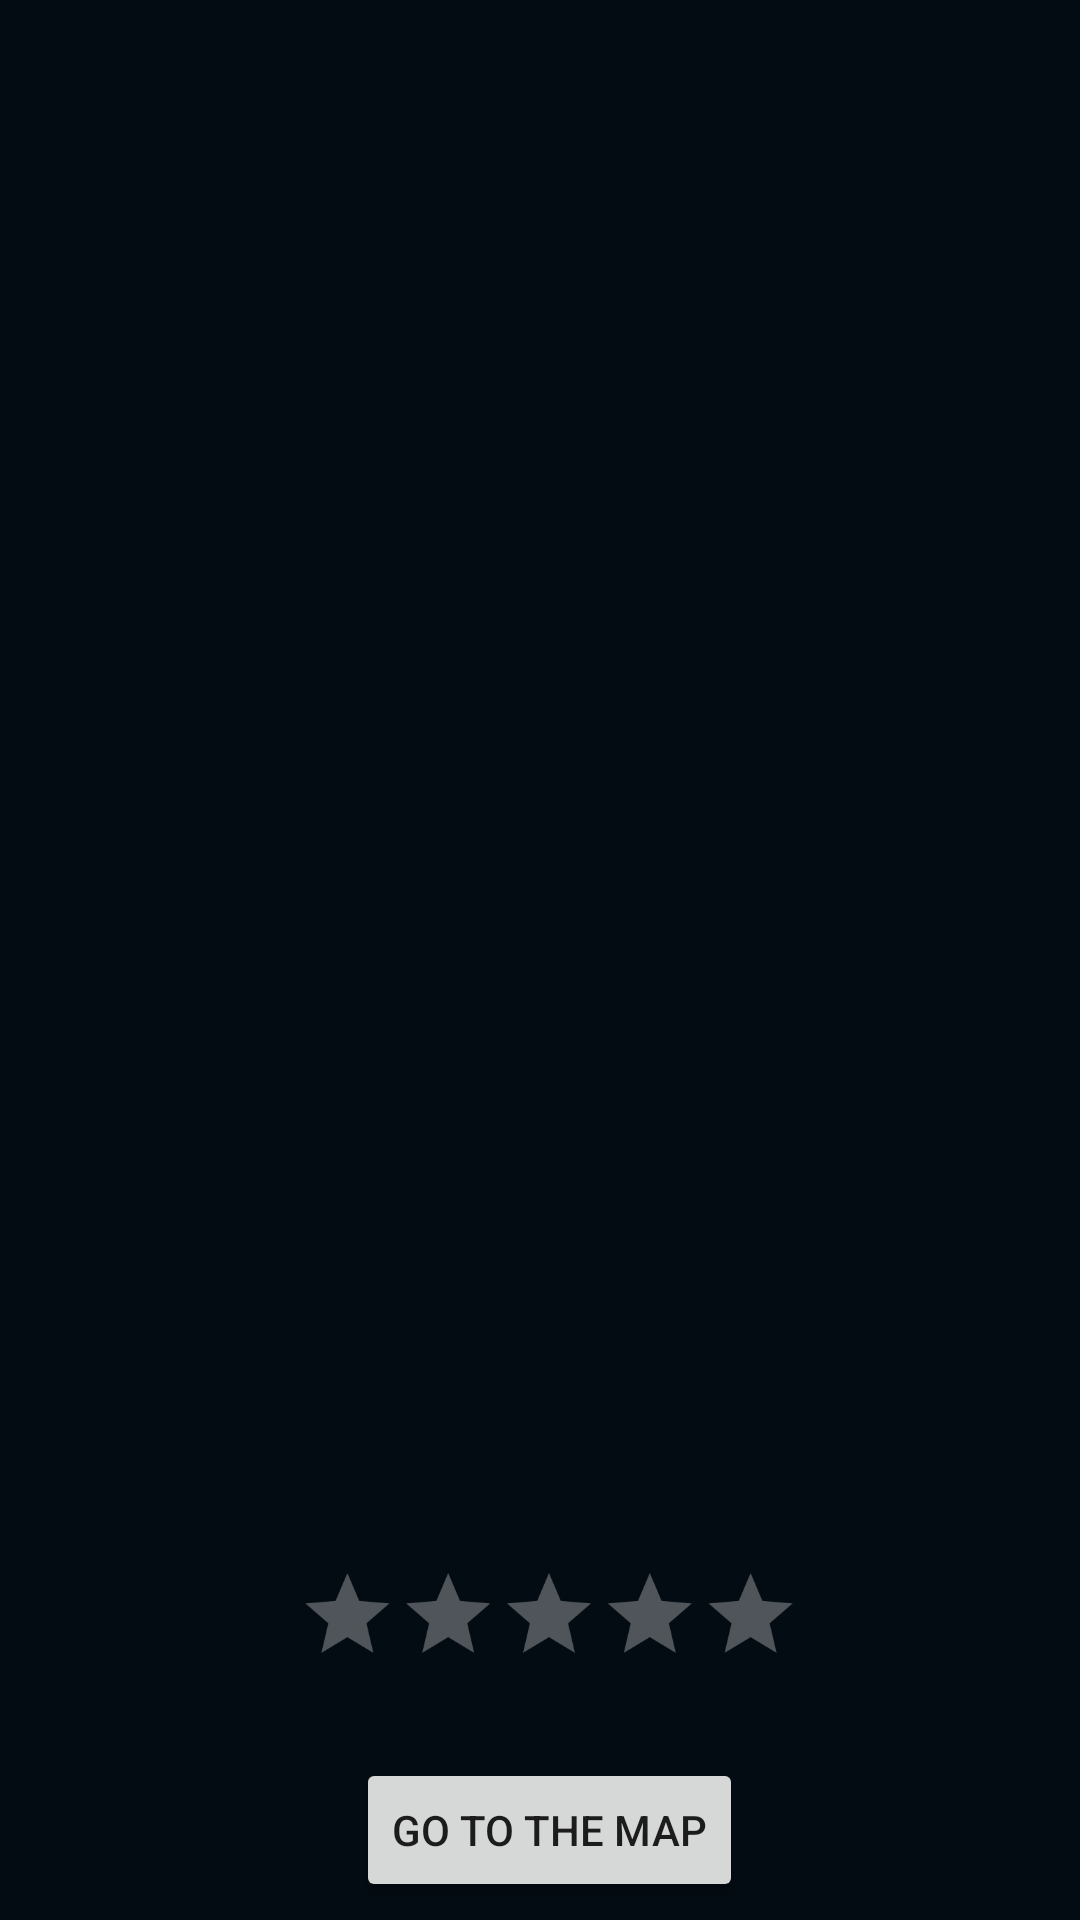

Layout XML and referenced resources for this Android screen:
<!-- AndroidManifest.xml: application theme Theme.AppCompat.DayNight.DarkActionBar -->
<!-- res/layout/activity_details_trip.xml -->
<?xml version="1.0" encoding="utf-8"?>
<ScrollView xmlns:android="http://schemas.android.com/apk/res/android"
    xmlns:app="http://schemas.android.com/apk/res-auto"
    xmlns:tools="http://schemas.android.com/tools"
    android:layout_width="match_parent"
    android:layout_height="match_parent"
    android:background="#030C12"
    tools:context=".ui.Activities.trip.DetailsTripActivity">

<android.support.constraint.ConstraintLayout
    android:layout_width="match_parent"
    android:layout_height="wrap_content">


<ImageView
        android:scaleType="centerCrop"
        android:id="@+id/imageView"
        android:contentDescription="@string/app_name"
        android:layout_width="0dp"
        android:layout_height="315dp"
        app:layout_constraintEnd_toEndOf="parent"
        app:layout_constraintStart_toStartOf="parent"
        app:layout_constraintTop_toTopOf="parent"/>

    <TextView
        android:id="@+id/country"
        android:layout_width="wrap_content"
        android:layout_height="wrap_content"
        android:layout_marginBottom="79dp"
        android:layout_marginTop="16dp"
        android:textColor="#FFFFFF"
        android:textSize="12sp"
        app:layout_constraintEnd_toEndOf="parent"
        app:layout_constraintStart_toStartOf="parent"
        app:layout_constraintTop_toTopOf="@+id/imageView"/>

    <TextView
        android:id="@+id/trip"
        android:layout_width="wrap_content"
        android:layout_height="wrap_content"
        android:layout_marginTop="2dp"
        android:textColor="#FFF"
        android:textSize="22sp"
        android:textStyle="bold"
        app:layout_constraintEnd_toEndOf="parent"
        app:layout_constraintStart_toStartOf="parent"
        app:layout_constraintTop_toBottomOf="@+id/country"/>

    <TextView
        android:id="@+id/descriptiontitel"
        android:layout_width="wrap_content"
        android:layout_height="wrap_content"
        android:layout_marginStart="26dp"
        android:layout_marginTop="16dp"
        android:textColor="#4F4F4F"
        android:textSize="16sp"
        app:layout_constraintStart_toStartOf="parent"
        app:layout_constraintTop_toBottomOf="@+id/imageView"/>

    <TextView
        android:id="@+id/duration"
        android:layout_width="match_parent"
        android:layout_height="wrap_content"
        android:layout_marginEnd="26dp"
        android:layout_marginStart="32dp"
        android:layout_marginTop="8dp"
        android:gravity="center"
        android:textColor="#FFF"
        android:lineSpacingExtra="4dp"
        android:textSize="18sp"
        app:layout_constraintEnd_toEndOf="parent"
        app:layout_constraintStart_toStartOf="parent"
        app:layout_constraintTop_toBottomOf="@+id/descriptiontitel"/>

    <TextView
        android:id="@+id/price"
        android:layout_width="match_parent"
        android:layout_height="wrap_content"
        android:layout_marginStart="32dp"
        android:layout_marginTop="2dp"
        android:layout_marginEnd="26dp"
        android:gravity="center"
        android:lineSpacingExtra="4dp"
        android:textColor="#FFF"
        android:textSize="22sp"
        app:layout_constraintEnd_toEndOf="parent"
        app:layout_constraintStart_toStartOf="parent"
        app:layout_constraintTop_toBottomOf="@+id/duration" />

    <TextView
        android:id="@+id/date"
        android:layout_width="match_parent"
        android:layout_height="wrap_content"
        android:layout_marginEnd="26dp"
        android:layout_marginStart="32dp"
        android:layout_marginTop="16dp"
        android:gravity="center"
        android:textColor="#FFF"
        android:lineSpacingExtra="4dp"
        android:textSize="18sp"
        app:layout_constraintEnd_toEndOf="parent"
        app:layout_constraintStart_toStartOf="parent"
        app:layout_constraintTop_toBottomOf="@+id/price"/>

    <TextView
        android:id="@+id/description"
        android:layout_width="match_parent"
        android:layout_height="wrap_content"
        android:layout_marginEnd="26dp"
        android:layout_marginStart="32dp"
        android:layout_marginTop="16dp"
        android:textColor="#FFF"
        android:inputType="textMultiLine"
        android:lineSpacingExtra="4dp"
        android:textSize="18sp"
        app:layout_constraintEnd_toEndOf="parent"
        app:layout_constraintStart_toStartOf="parent"
        app:layout_constraintTop_toBottomOf="@+id/date"/>

    <RatingBar
        android:theme="@style/RatingBar"
        android:id="@+id/ratingBar"
        android:layout_width="wrap_content"
        android:layout_height="wrap_content"
        android:layout_marginStart="32dp"
        android:layout_marginTop="16dp"
        android:layout_marginEnd="26dp"
        android:scaleX="0.7"
        android:scaleY="0.7"
        app:layout_constraintEnd_toEndOf="parent"
        app:layout_constraintStart_toStartOf="parent"
        app:layout_constraintTop_toBottomOf="@+id/description" />

    <Button
        android:id="@+id/btnmap"
        android:layout_width="wrap_content"
        android:layout_height="wrap_content"
        android:text="go to the map"
        android:layout_marginEnd="26dp"
        android:layout_marginStart="32dp"
        android:layout_marginTop="16dp"
        tools:layout_editor_absoluteX="271dp"
        tools:layout_editor_absoluteY="605dp"
        app:layout_constraintEnd_toEndOf="parent"
        app:layout_constraintStart_toStartOf="parent"
        app:layout_constraintTop_toBottomOf="@+id/ratingBar"/>

</android.support.constraint.ConstraintLayout>
</ScrollView>
<!-- resources referenced by this layout -->
<resources>
  <string name="app_name">TravelAgency</string>
  <style name="RatingBar" parent="Theme.AppCompat">
          <item name="colorControlNormal">@color/starempty</item>
          <item name="colorControlActivated">@color/starfull</item>
      </style>
  <color name="starempty">#FFFFFF</color>
  <color name="starfull">#51d8c7</color>
</resources>
